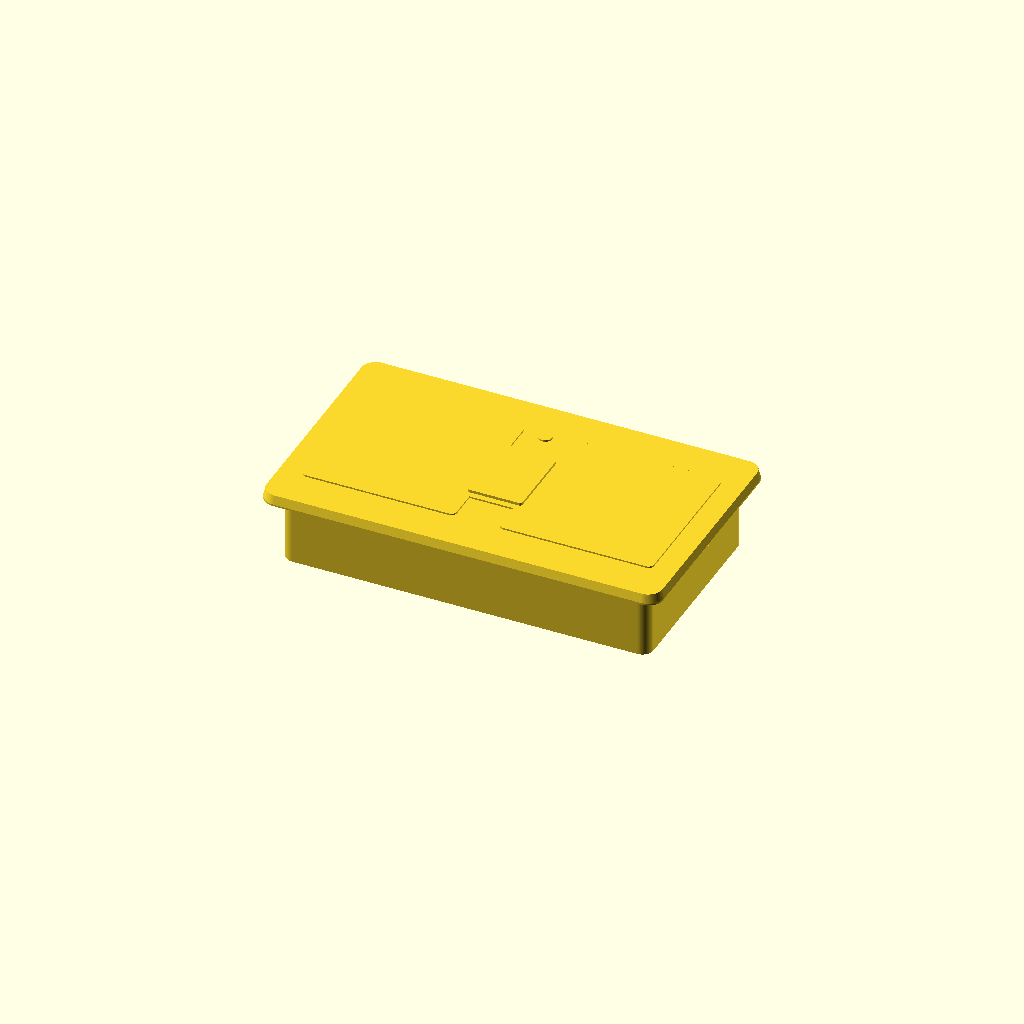
Cell 1: rendered with the file's own defaults.
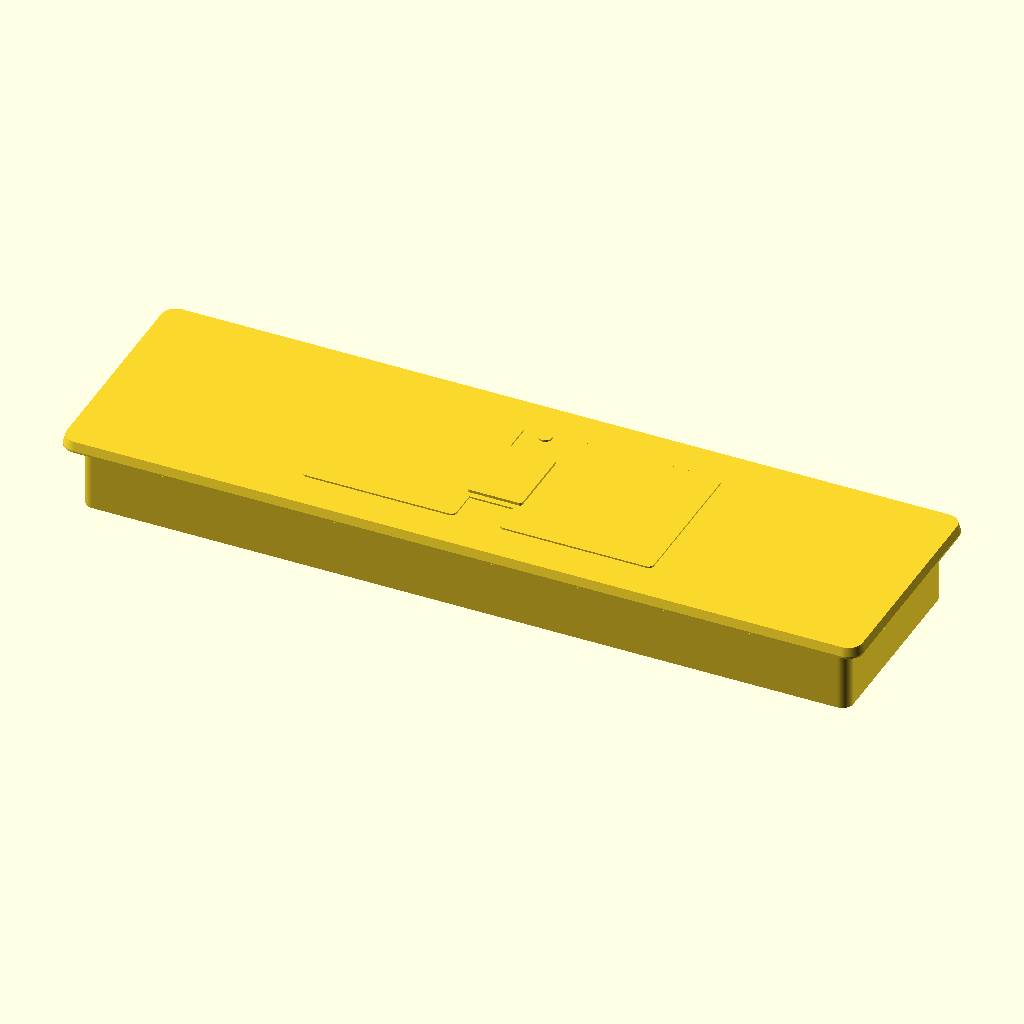
Cell 2: the same model with plate_w = 292.
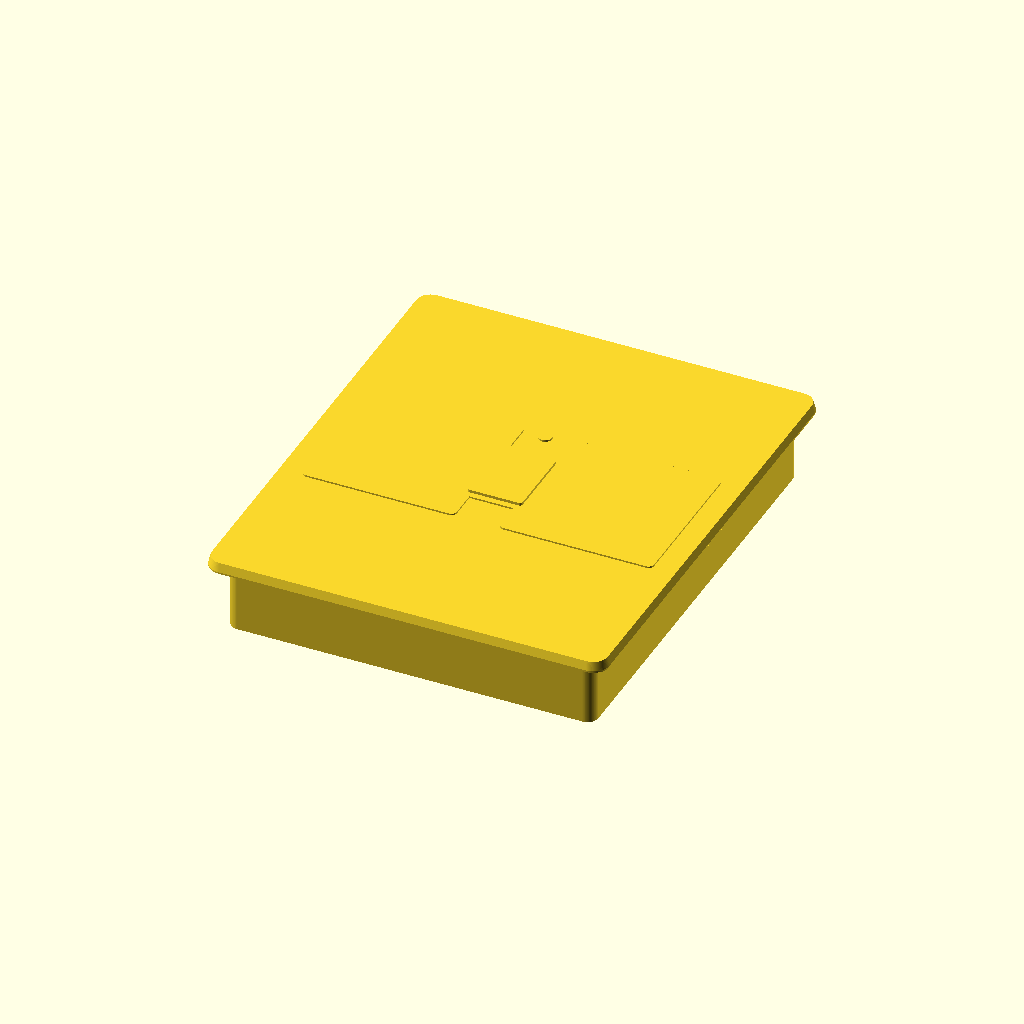
Cell 3: the same model with plate_h = 172.
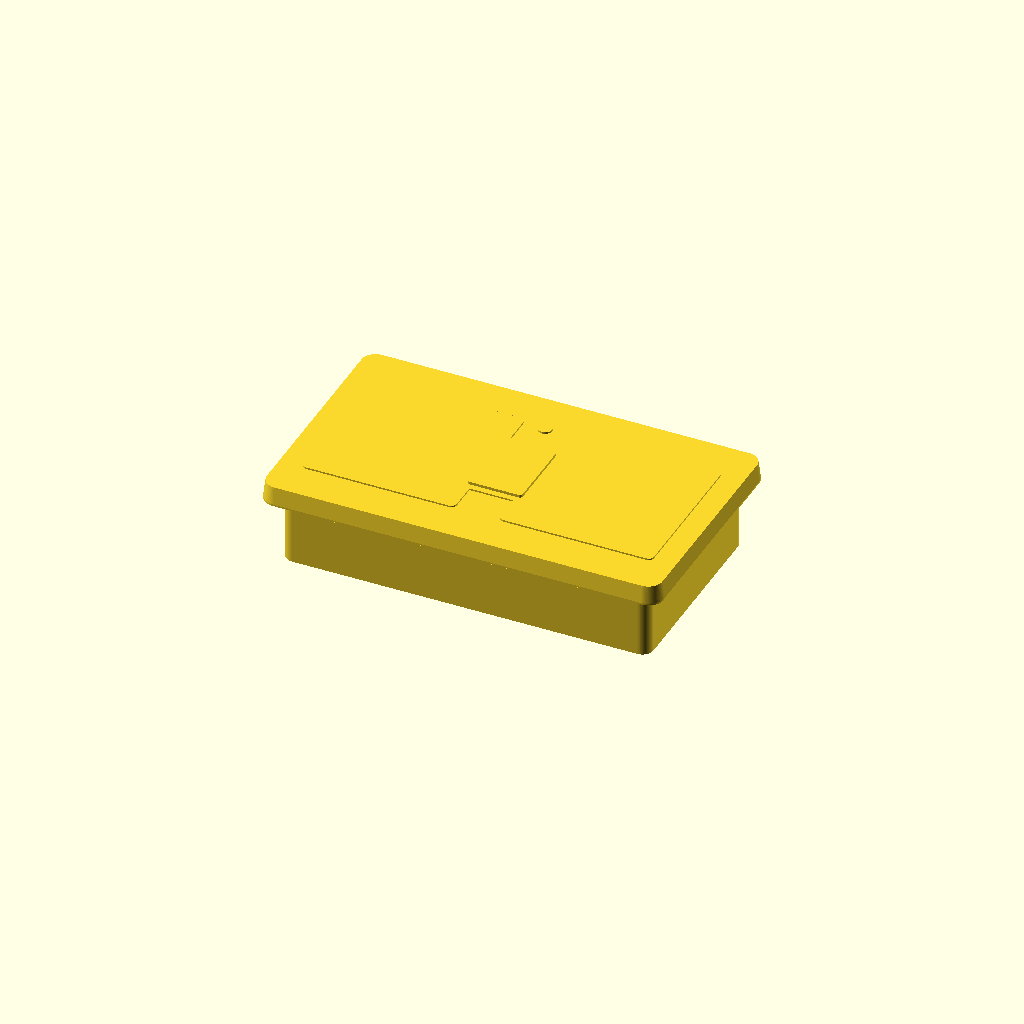
Cell 4 — plate_t set to 6.4, the other parameters unchanged.
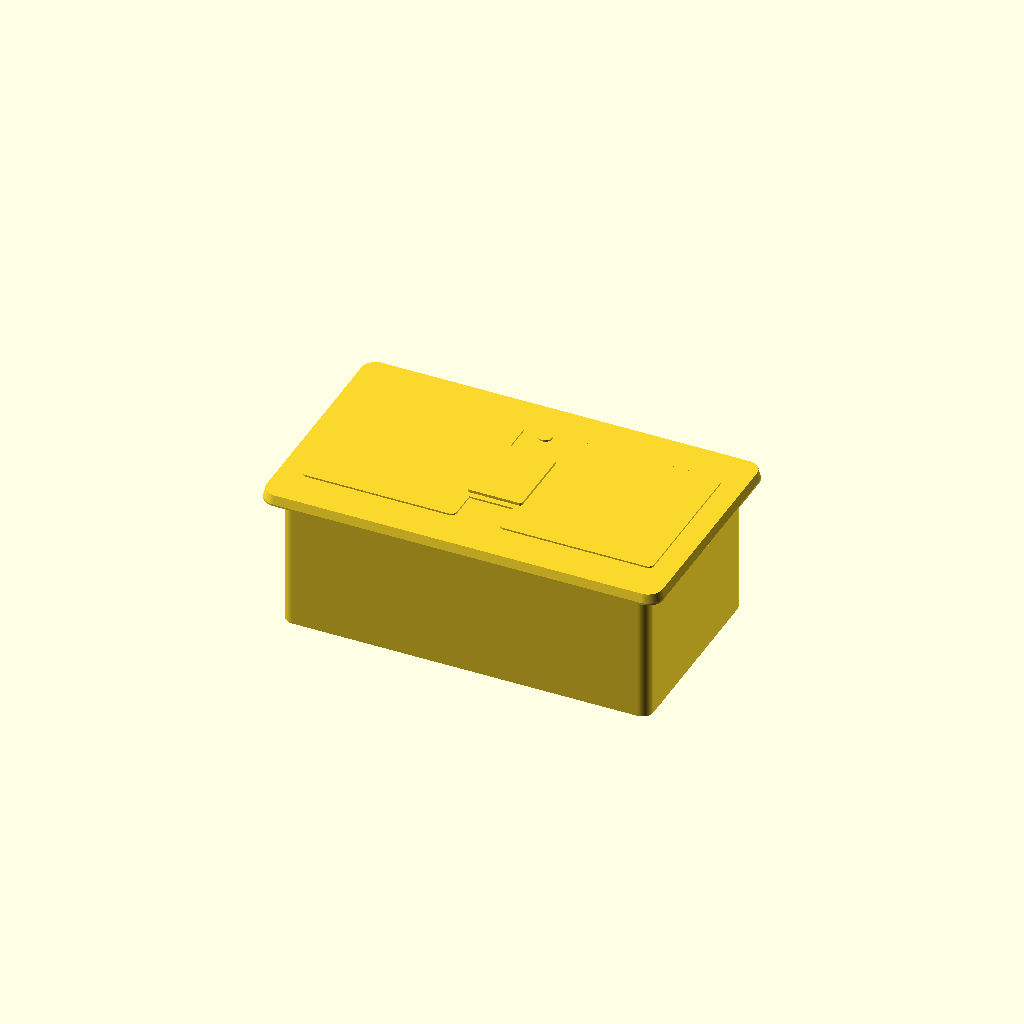
Cell 5: the same model with backbox_depth = 50.
All cells are drawn from one camera (rotation 55°, 0°, 25°, orthographic, colour scheme Cornfield), so only the parameter changes between them.
OpenSCAD source file additional_study/matched_effort/results/direct_repair/scad/mains_socket__MKLOGIC.scad:
$fn=96;

// ---------- Parameters ----------
plate_w = 146;
plate_h = 86;
plate_t = 3.2;

corner_r = 6;

backbox_depth = 25;
backbox_margin = 6;

face_bevel = 0.8;

module rounded_rect_2d(w,h,r){
    r2 = min(r, min(w,h)/2);
    hull(){
        translate([ w/2-r2,  h/2-r2]) circle(r=r2);
        translate([-w/2+r2,  h/2-r2]) circle(r=r2);
        translate([ w/2-r2, -h/2+r2]) circle(r=r2);
        translate([-w/2+r2, -h/2+r2]) circle(r=r2);
    }
}

module rounded_box(w,h,t,r){
    linear_extrude(height=t)
        rounded_rect_2d(w,h,r);
}

module countersunk_hole(thru_d=3.6, sink_d=7.2, sink_h=1.6, t=plate_t){
    // Through + countersink from front (top)
    union(){
        cylinder(h=t+0.4, d=thru_d, center=false);
        translate([0,0,t-sink_h])
            cylinder(h=sink_h+0.4, d1=sink_d, d2=thru_d, center=false);
    }
}

module rocker_switch(w=22, h=30, depth=2.2, bezel=1.2){
    // Simple raised bezel + recessed rocker
    // Bezel
    translate([0,0,plate_t-0.01])
        linear_extrude(height=bezel)
            offset(r=1.2)
                square([w,h], center=true);
    // Rocker recess
    translate([0,0,plate_t-0.01])
        linear_extrude(height=depth)
            offset(r=1.0)
                square([w-4,h-4], center=true);
}

module socket_aperture(){
    // Approx UK socket front apertures (stylized)
    // Earth (top)
    translate([0, 12, -0.2]) linear_extrude(height=plate_t+0.6)
        offset(r=1.2) square([8, 14], center=true);
    // Live/Neutral (bottom left/right)
    translate([-12, -10, -0.2]) linear_extrude(height=plate_t+0.6)
        offset(r=1.2) square([8, 18], center=true);
    translate([ 12, -10, -0.2]) linear_extrude(height=plate_t+0.6)
        offset(r=1.2) square([8, 18], center=true);
}

module socket_bezel(w=52,h=52,raise=1.2){
    translate([0,0,plate_t-0.01])
        linear_extrude(height=raise)
            offset(r=2.0)
                square([w,h], center=true);
}

module neon_indicator(d=5.0, depth=1.2){
    translate([0,0,plate_t-0.01])
        cylinder(h=depth, d=d, center=false);
}

module backbox(){
    // Simple rear box volume (not hollowed), for visual depth
    bw = plate_w - 2*backbox_margin;
    bh = plate_h - 2*backbox_margin;
    translate([0,0,-backbox_depth])
        rounded_box(bw,bh,backbox_depth, max(2,corner_r-2));
}

// ---------- Model ----------
difference(){
    union(){
        // Faceplate with slight front bevel via two-layer hull
        hull(){
            translate([0,0,0])
                rounded_box(plate_w, plate_h, 0.6, corner_r);
            translate([0,0,plate_t])
                rounded_box(plate_w-2*face_bevel, plate_h-2*face_bevel, 0.6, max(0.1,corner_r-face_bevel));
        }

        // Raised bezels for two sockets
        translate([-36,0,0]) socket_bezel();
        translate([ 36,0,0]) socket_bezel();

        // Switch bezel + rocker recess (stylized)
        translate([0, 0, 0]) rocker_switch();

        // Neon indicator (small lens)
        translate([0, 26, 0]) neon_indicator();

        // Rear backbox
        backbox();
    }

    // Screw holes (BS 4662 typical centers ~120mm apart horizontally)
    for(x=[-60,60]){
        translate([x,0,0])
            countersunk_hole(thru_d=3.8, sink_d=7.6, sink_h=1.8, t=plate_t+0.6);
    }

    // Socket apertures
    translate([-36,0,0]) socket_aperture();
    translate([ 36,0,0]) socket_aperture();

    // Switch cutout (through)
    translate([0,0,-0.2])
        linear_extrude(height=plate_t+1.0)
            offset(r=1.2)
                square([18,26], center=true);

    // Neon indicator hole (through shallow)
    translate([0,26,-0.2])
        cylinder(h=plate_t+1.0, d=3.2, center=false);
}
Parameter table extracted from the source (name, type, default, range or options):
plate_w: number, default 146
plate_h: number, default 86
plate_t: number, default 3.2
corner_r: number, default 6
backbox_depth: number, default 25
backbox_margin: number, default 6
face_bevel: number, default 0.8
